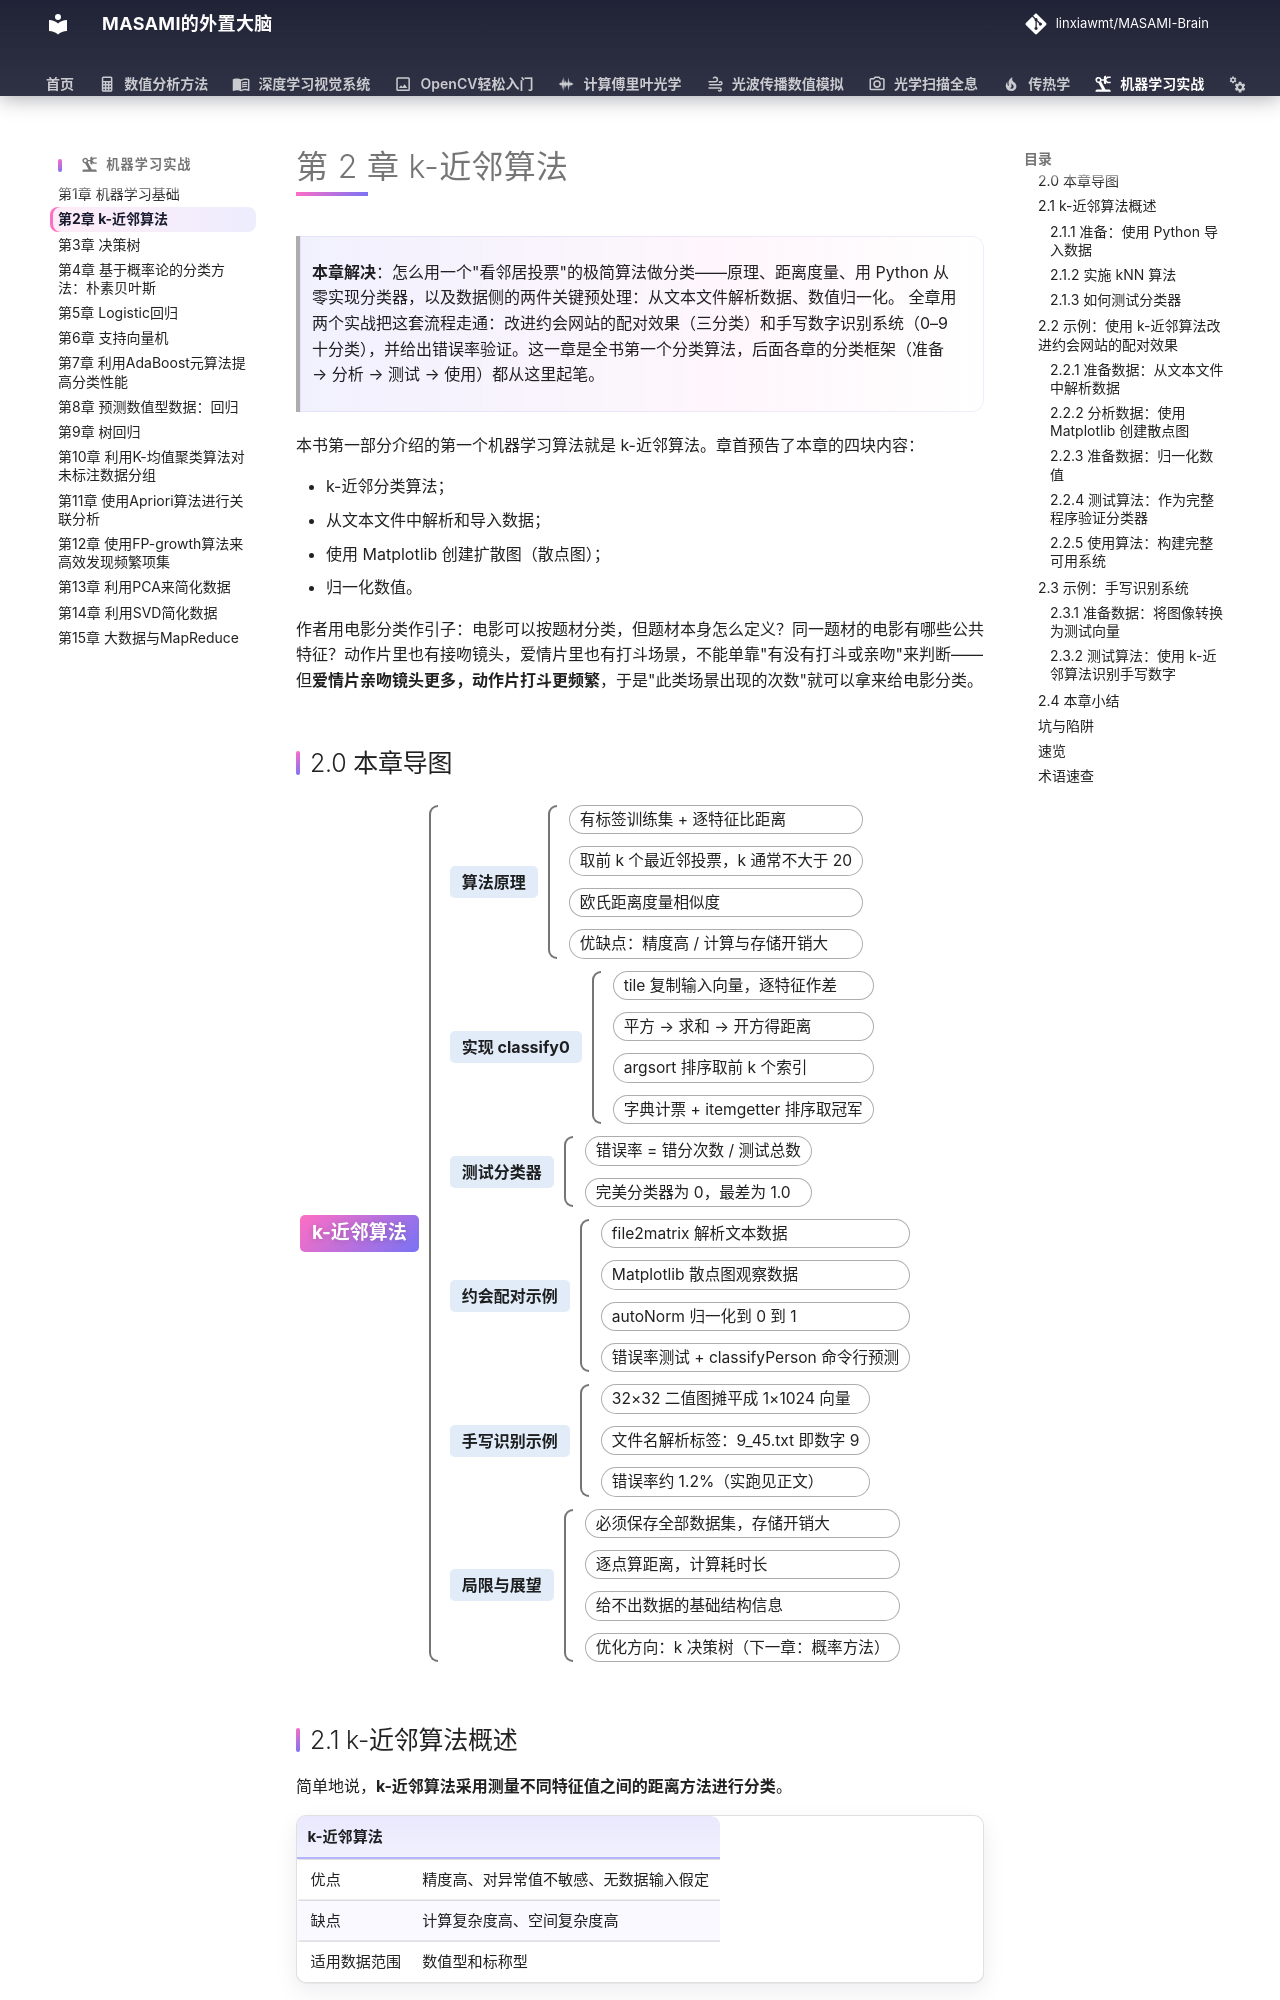

repository: linxiawmt/MASAMI-Brain · page: 机器学习实战/ch02/index.html · generator: mkdocs

# 第 2 章 k-近邻算法

> **本章解决**：怎么用一个"看邻居投票"的极简算法做分类——原理、距离度量、用 Python 从零实现分类器，以及数据侧的两件关键预处理：从文本文件解析数据、数值归一化。
> 全章用两个实战把这套流程走通：改进约会网站的配对效果（三分类）和手写数字识别系统（0–9 十分类），并给出错误率验证。这一章是全书第一个分类算法，后面各章的分类框架（准备 → 分析 → 测试 → 使用）都从这里起笔。

本书第一部分介绍的第一个机器学习算法就是 k-近邻算法。章首预告了本章的四块内容：

- k-近邻分类算法；
- 从文本文件中解析和导入数据；
- 使用 Matplotlib 创建扩散图（散点图）；
- 归一化数值。

作者用电影分类作引子：电影可以按题材分类，但题材本身怎么定义？同一题材的电影有哪些公共特征？动作片里也有接吻镜头，爱情片里也有打斗场景，不能单靠"有没有打斗或亲吻"来判断——但**爱情片亲吻镜头更多，动作片打斗更频繁**，于是"此类场景出现的次数"就可以拿来给电影分类。

## 2.0 本章导图

<div class="brtree">
  <div class="brrow">
    <span class="brlabel root">k-近邻算法</span>
    <span class="brace"></span>
    <div class="brkids">
      <div class="brrow">
        <span class="brlabel">算法原理</span>
        <span class="brace"></span>
        <div class="brkids">
          <span class="brleaf">有标签训练集 + 逐特征比距离</span>
          <span class="brleaf">取前 k 个最近邻投票，k 通常不大于 20</span>
          <span class="brleaf">欧氏距离度量相似度</span>
          <span class="brleaf">优缺点：精度高 / 计算与存储开销大</span>
        </div>
      </div>
      <div class="brrow">
        <span class="brlabel">实现 classify0</span>
        <span class="brace"></span>
        <div class="brkids">
          <span class="brleaf">tile 复制输入向量，逐特征作差</span>
          <span class="brleaf">平方 → 求和 → 开方得距离</span>
          <span class="brleaf">argsort 排序取前 k 个索引</span>
          <span class="brleaf">字典计票 + itemgetter 排序取冠军</span>
        </div>
      </div>
      <div class="brrow">
        <span class="brlabel">测试分类器</span>
        <span class="brace"></span>
        <div class="brkids">
          <span class="brleaf">错误率 = 错分次数 / 测试总数</span>
          <span class="brleaf">完美分类器为 0，最差为 1.0</span>
        </div>
      </div>
      <div class="brrow">
        <span class="brlabel">约会配对示例</span>
        <span class="brace"></span>
        <div class="brkids">
          <span class="brleaf">file2matrix 解析文本数据</span>
          <span class="brleaf">Matplotlib 散点图观察数据</span>
          <span class="brleaf">autoNorm 归一化到 0 到 1</span>
          <span class="brleaf">错误率测试 + classifyPerson 命令行预测</span>
        </div>
      </div>
      <div class="brrow">
        <span class="brlabel">手写识别示例</span>
        <span class="brace"></span>
        <div class="brkids">
          <span class="brleaf">32×32 二值图摊平成 1×1024 向量</span>
          <span class="brleaf">文件名解析标签：9_45.txt 即数字 9</span>
          <span class="brleaf">错误率约 1.2%（实跑见正文）</span>
        </div>
      </div>
      <div class="brrow">
        <span class="brlabel">局限与展望</span>
        <span class="brace"></span>
        <div class="brkids">
          <span class="brleaf">必须保存全部数据集，存储开销大</span>
          <span class="brleaf">逐点算距离，计算耗时长</span>
          <span class="brleaf">给不出数据的基础结构信息</span>
          <span class="brleaf">优化方向：k 决策树（下一章：概率方法）</span>
        </div>
      </div>
    </div>
  </div>
</div>
